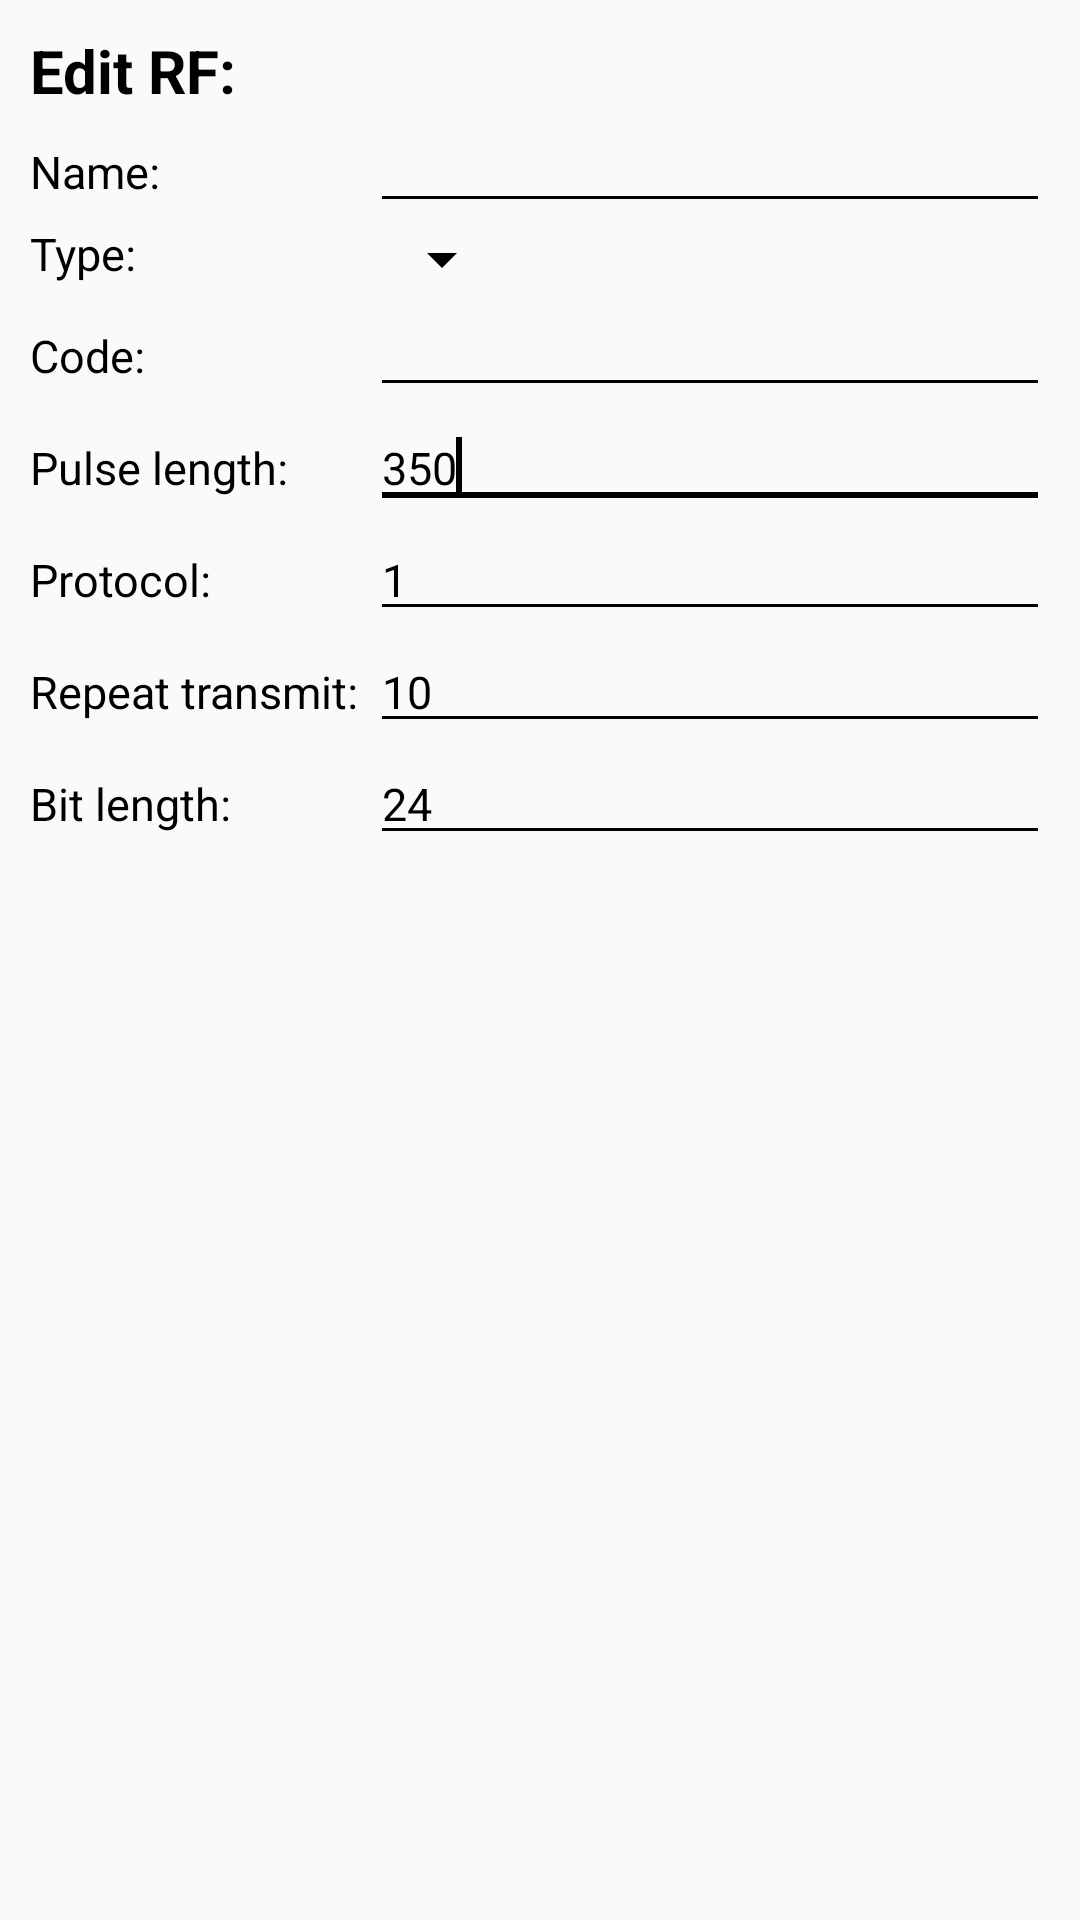

Reconstruct the res/layout file that produces this screen, plus the resources it refers to.
<!-- AndroidManifest.xml: application theme AppTheme -->
<!-- res/layout/edit_rf.xml -->
<?xml version="1.0" encoding="utf-8"?>
<ScrollView xmlns:android="http://schemas.android.com/apk/res/android"
    android:layout_width="match_parent"
    android:layout_height="wrap_content" >

<LinearLayout 
    android:layout_width="fill_parent"
    android:layout_height="match_parent"
    android:orientation="vertical" 
     android:divider="@drawable/divider"
    android:dividerPadding="5dip"
    android:showDividers="middle"
    android:layout_margin="5dp"
    android:padding="5dp"
    >

    <TextView
        android:id="@+id/titleL"
        android:layout_width="wrap_content"
        android:layout_height="wrap_content"
        android:text="Edit RF:"
        android:textColor="#000"
        android:textSize="20sp"
        android:textStyle="bold" />


    <TableLayout
        android:layout_width="fill_parent"
        android:layout_height="wrap_content" >
        
         <TableRow
            android:id="@+id/tableRow0"
            android:layout_width="wrap_content"
            android:layout_height="wrap_content" >
            


        </TableRow>
        <TableRow
            android:id="@+id/nameRow"
            android:layout_width="match_parent"
            android:layout_height="wrap_content" >

            <TextView
                android:id="@+id/nameL"
                android:layout_width="wrap_content"
                android:layout_height="wrap_content"
                android:text="Name: "
                android:textSize="15sp"
                android:textColor="#000" />

            <EditText
                android:id="@+id/name"
                android:layout_width="0dp"
                android:layout_height="wrap_content"
                android:ems="10"
                android:maxLength="20"
                android:textColor="#000"
                android:layout_weight="1"
                android:theme="@style/AppTheme"
                android:textSize="15sp" />
            
        </TableRow>

        <TableRow
            android:id="@+id/typeRow"
            android:layout_width="wrap_content"
            android:layout_height="wrap_content" >

            <TextView
                android:id="@+id/typeL"
                android:layout_width="wrap_content"
                android:layout_height="wrap_content"
                android:text="Type: "
                android:textSize="15sp"
                android:textColor="#000" />
            <Spinner
                android:id="@+id/type"
                android:layout_width="match_parent"
                android:layout_height="wrap_content"
                />

        </TableRow>

        <TableRow
            android:id="@+id/codeRow"
            android:layout_width="wrap_content"
            android:layout_height="wrap_content" >
            
             <TextView
                 android:id="@+id/codeL"
                 android:layout_width="wrap_content"
                 android:layout_height="wrap_content"
                 android:text="Code: "
                 android:textSize="15sp"
                android:textColor="#000"  />

            <EditText
                android:id="@+id/code"
                android:layout_width="0dp"
                android:layout_height="wrap_content"
                android:layout_weight="1"
                android:ems="10"
                android:textColor="#000"
                android:digits="0123456789"
                android:inputType="number"
                android:theme="@style/AppTheme"
                android:textSize="15sp" >

                <requestFocus />
            </EditText>
        </TableRow>

        <TableRow
            android:id="@+id/pulseRow"
            android:layout_width="wrap_content"
            android:layout_height="wrap_content" >

            <TextView
                android:id="@+id/pulseL"
                android:layout_width="wrap_content"
                android:layout_height="wrap_content"
                android:text="Pulse length: "
                android:textSize="15sp"
                android:textColor="#000"  />

            <EditText
                android:id="@+id/pulse"
                android:layout_width="0dp"
                android:layout_height="wrap_content"
                android:layout_weight="1"
                android:ems="10"
                android:textColor="#000"
                android:digits="0123456789"
                android:text="350"
                android:inputType="number"
                android:theme="@style/AppTheme"
                android:textSize="15sp" >

                <requestFocus />
            </EditText>
        </TableRow>

        <TableRow
            android:id="@+id/protocolRow"
            android:layout_width="match_parent"
            android:layout_height="wrap_content" >

            <TextView
                android:id="@+id/protocolL"
                android:layout_width="wrap_content"
                android:layout_height="wrap_content"
                android:text="Protocol: "
                android:textSize="15sp"
                android:textColor="#000" />

            <EditText
                android:id="@+id/protocol"
                android:layout_width="0dp"
                android:layout_height="wrap_content"
                android:ems="10"
                android:maxLength="20"
                android:textColor="#000"
                android:digits="12345"
                android:text="1"
                android:inputType="number"
                android:layout_weight="1"
                android:theme="@style/AppTheme"
                android:textSize="15sp" />

        </TableRow>

        <TableRow
            android:id="@+id/repeatTRow"
            android:layout_width="match_parent"
            android:layout_height="wrap_content" >

            <TextView
                android:id="@+id/repeatTL"
                android:layout_width="wrap_content"
                android:layout_height="wrap_content"
                android:text="Repeat transmit: "
                android:textSize="15sp"
                android:textColor="#000" />

            <EditText
                android:id="@+id/repeatT"
                android:layout_width="0dp"
                android:layout_height="wrap_content"
                android:ems="10"
                android:maxLength="20"
                android:inputType="number"
                android:text="10"
                android:textColor="#000"
                android:layout_weight="1"
                android:theme="@style/AppTheme"
                android:textSize="15sp" />

        </TableRow>

        <TableRow
            android:id="@+id/bitLengthRow"
            android:layout_width="match_parent"
            android:layout_height="wrap_content" >

            <TextView
                android:id="@+id/bitLengthL"
                android:layout_width="wrap_content"
                android:layout_height="wrap_content"
                android:text="Bit length: "
                android:textSize="15sp"
                android:textColor="#000" />

            <EditText
                android:id="@+id/bitLength"
                android:layout_width="0dp"
                android:layout_height="wrap_content"
                android:ems="10"
                android:inputType="number"
                android:textColor="#000"
                android:text="24"
                android:layout_weight="1"
                android:theme="@style/AppTheme"
                android:textSize="15sp" />

        </TableRow>



       
    </TableLayout>

</LinearLayout>
</ScrollView>
<!-- resources referenced by this layout -->
<resources>
  <style name="AppTheme" parent="Theme.AppCompat.Light.DarkActionBar">
          
  	    <item name="actionBarStyle">@style/MyActionBar</item>
  	    <item name="colorControlNormal">#000000</item>
  	    <item name="colorControlActivated">#000000</item>
  	    <item name="colorControlHighlight">#000000</item>
  	    <item name="android:textColorPrimary">#000000</item>
      </style>
  <style name="MyActionBar" parent="@style/Widget.AppCompat.Light.ActionBar.Solid.Inverse">
          <item name="android:background">@color/simple_grey</item>
          
          <item name="background">@color/simple_grey</item>
         	<item name="icon">@drawable/ic_launcher</item>
      </style>
  <color name="simple_grey">#303030</color>
  <!-- drawable ic_launcher: png bitmap (drawable-mdpi, 4461 bytes) -->
</resources>
